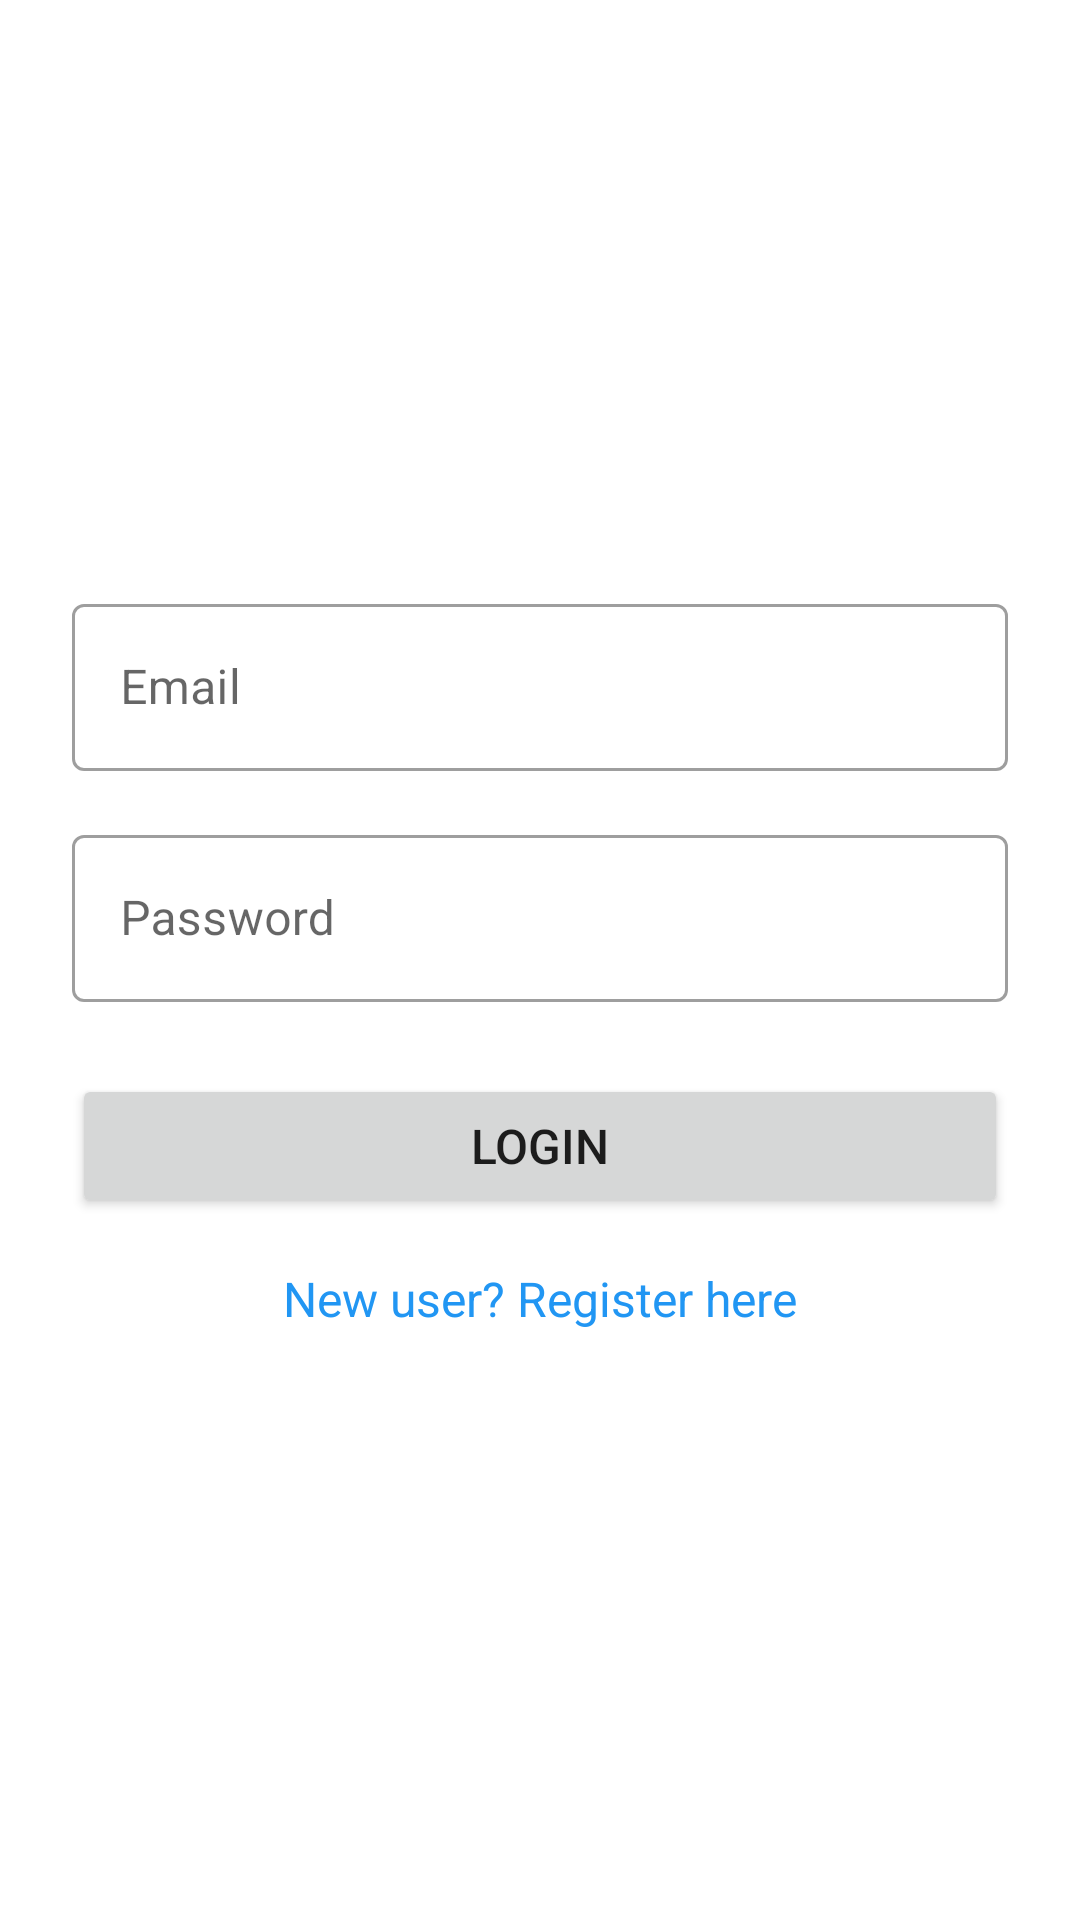

Here is an Android app screen rendered from its layout file. Give the layout XML and the strings, colors and styles it references.
<!-- AndroidManifest.xml: application theme Theme.FitShare -->
<!-- res/layout/activity_main.xml -->
<?xml version="1.0" encoding="utf-8"?>
<LinearLayout xmlns:android="http://schemas.android.com/apk/res/android"
    android:layout_width="match_parent"
    android:layout_height="match_parent"
    android:orientation="vertical"
    android:padding="24dp"
    android:gravity="center">







    <com.google.android.material.textfield.TextInputLayout
        android:layout_width="match_parent"
        android:layout_height="wrap_content"
        android:layout_marginBottom="16dp"
        style="@style/Widget.MaterialComponents.TextInputLayout.OutlinedBox">

        <EditText
            android:id="@+id/emailInput"
            android:layout_width="match_parent"
            android:layout_height="wrap_content"
            android:hint="Email"
            android:inputType="textEmailAddress"/>
    </com.google.android.material.textfield.TextInputLayout>

    <com.google.android.material.textfield.TextInputLayout
        android:layout_width="match_parent"
        android:layout_height="wrap_content"
        android:layout_marginBottom="24dp"
        style="@style/Widget.MaterialComponents.TextInputLayout.OutlinedBox">

        <EditText
            android:id="@+id/passwordInput"
            android:layout_width="match_parent"
            android:layout_height="wrap_content"
            android:hint="Password"
            android:inputType="textPassword"/>
    </com.google.android.material.textfield.TextInputLayout>

    <Button
        android:id="@+id/loginButton"
        android:layout_width="match_parent"
        android:layout_height="wrap_content"
        android:text="Login"
        android:textSize="16sp"
        android:padding="12dp"/>

    <TextView
        android:id="@+id/registerLink"
        android:layout_width="wrap_content"
        android:layout_height="wrap_content"
        android:text="New user? Register here"
        android:layout_marginTop="16dp"
        android:textSize="16sp"
        android:textColor="@color/colorPrimary"/>
</LinearLayout>
<!-- resources referenced by this layout -->
<resources>
  <color name="colorPrimary">#2196F3</color>
  <!-- drawable logo (drawable) -->
  <?xml version="1.0" encoding="utf-8"?>
  <vector xmlns:android="http://schemas.android.com/apk/res/android"
      android:width="24dp"
      android:height="24dp"
      android:viewportWidth="24"
      android:viewportHeight="24">
      <path
          android:fillColor="#2196F3"
          android:pathData="M13.49,5.48c1.1,0 2,-0.9 2,-2s-0.9,-2 -2,-2 -2,0.9 -2,2 0.9,2 2,2zM9.89,19.38l1,-4.4 2.1,2v6h2v-7.5l-2.1,-2 0.6,-3c1.3,1.5 3.3,2.5 5.5,2.5v-2c-1.9,0 -3.5,-1 -4.3,-2.4l-1,-1.6c-0.4,-0.6 -1,-1 -1.7,-1 -0.3,0 -0.5,0.1 -0.8,0.1l-5.2,2.2v4.7h2v-3.4l1.8,-0.7 -1.6,8.1 -4.9,-1 -0.4,2 7,1.4z"/>
  </vector>
  <style name="Theme.FitShare" parent="Theme.MaterialComponents.Light.NoActionBar">
          <item name="colorPrimary">@color/colorPrimary</item>
          <item name="colorPrimaryDark">@color/colorPrimaryDark</item>
          <item name="colorAccent">@color/colorAccent</item>
      </style>
  <color name="colorPrimaryDark">#1976D2</color>
  <color name="colorAccent">#FF4081</color>
</resources>
